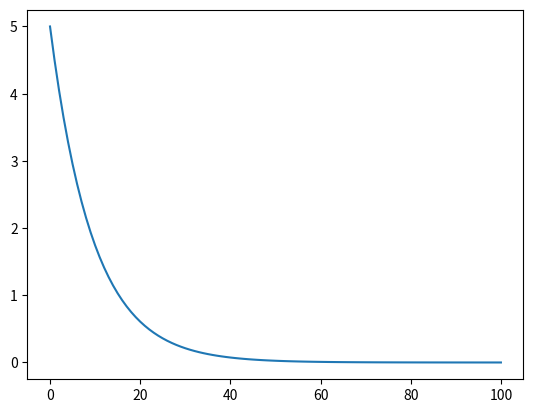

The matplotlib source for this figure:
import numpy as np
import matplotlib.pyplot as plt

h = 1
N = 100

x_n = 0
y_n = 5

y_logg = [y_n]
x_logg = [x_n]

for n in range(N):
    y_n = y_n - h*0.1*y_n
    x_n = x_n + h
    x_logg.append(x_n)
    y_logg.append(y_n)

plt.plot(x_logg, y_logg)
plt.show()

